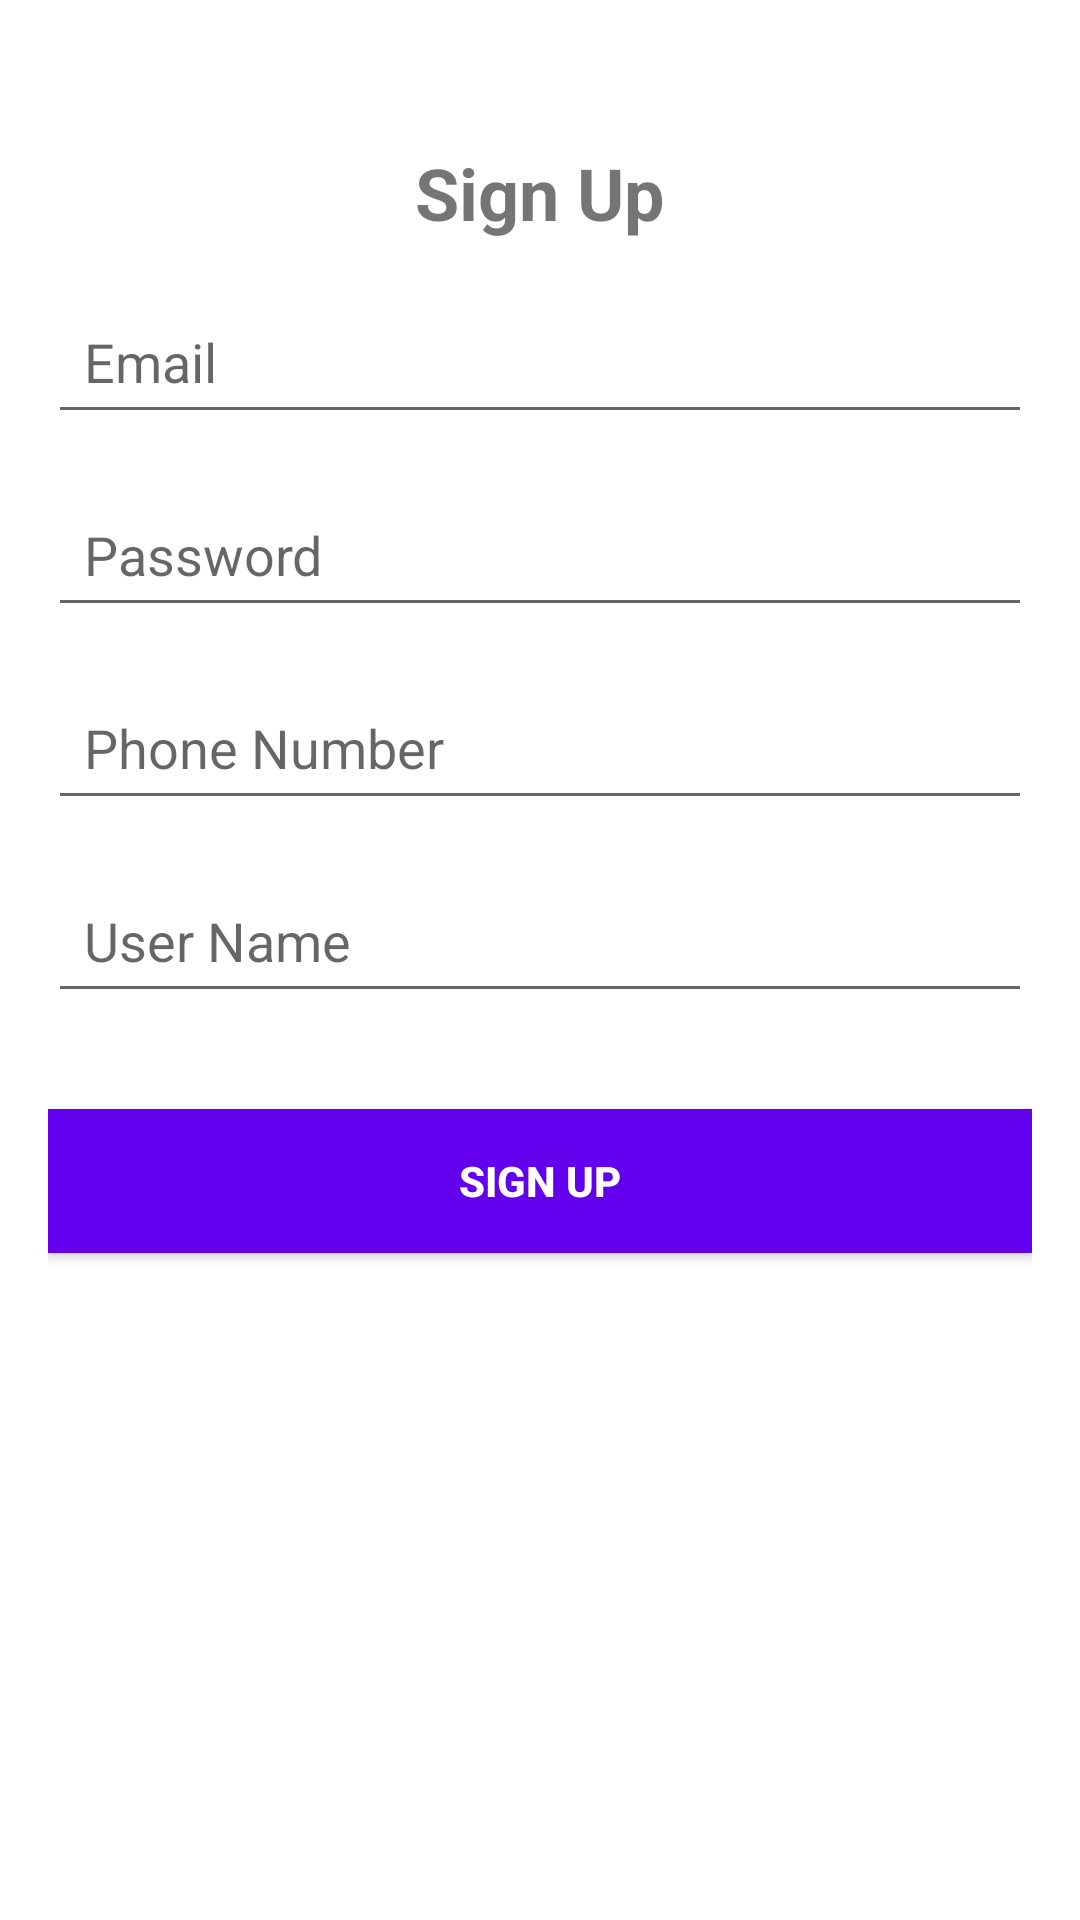

Here is an Android app screen rendered from its layout file. Give the layout XML and the strings, colors and styles it references.
<!-- AndroidManifest.xml: application theme Theme.MyChat -->
<!-- res/layout/activity_signup.xml -->
<?xml version="1.0" encoding="utf-8"?>
<androidx.constraintlayout.widget.ConstraintLayout xmlns:android="http://schemas.android.com/apk/res/android"
    xmlns:app="http://schemas.android.com/apk/res-auto"
    xmlns:tools="http://schemas.android.com/tools"
    android:layout_width="match_parent"
    android:layout_height="match_parent"
    android:padding="16dp"
    tools:context=".SignUp">

    <TextView
        android:id="@+id/textViewTitle"
        android:layout_width="wrap_content"
        android:layout_height="wrap_content"
        android:text="Sign Up"
        android:textSize="24sp"
        android:textStyle="bold"
        app:layout_constraintTop_toTopOf="parent"
        app:layout_constraintStart_toStartOf="parent"
        app:layout_constraintEnd_toEndOf="parent"
        android:layout_marginTop="32dp"
        app:layout_constraintBottom_toTopOf="@+id/editTextEmail"/>

    <EditText
        android:id="@+id/editTextEmail"
        android:layout_width="0dp"
        android:layout_height="wrap_content"
        android:hint="Email"
        android:padding="12dp"
        app:layout_constraintTop_toBottomOf="@id/textViewTitle"
        app:layout_constraintStart_toStartOf="parent"
        app:layout_constraintEnd_toEndOf="parent"
        android:layout_marginTop="16dp"/>

    <EditText
        android:id="@+id/editTextPassword"
        android:layout_width="0dp"
        android:layout_height="wrap_content"
        android:hint="Password"
        android:inputType="textPassword"
        android:padding="12dp"
        app:layout_constraintTop_toBottomOf="@id/editTextEmail"
        app:layout_constraintStart_toStartOf="parent"
        app:layout_constraintEnd_toEndOf="parent"
        android:layout_marginTop="16dp"/>

    <EditText
        android:id="@+id/editTextPhoneNumber"
        android:layout_width="0dp"
        android:layout_height="wrap_content"
        android:hint="Phone Number"
        android:padding="12dp"
        app:layout_constraintTop_toBottomOf="@id/editTextPassword"
        app:layout_constraintStart_toStartOf="parent"
        app:layout_constraintEnd_toEndOf="parent"
        android:layout_marginTop="16dp"/>

    <EditText
        android:id="@+id/editTextUserName"
        android:layout_width="0dp"
        android:layout_height="wrap_content"
        android:hint="User Name"
        android:padding="12dp"
        app:layout_constraintTop_toBottomOf="@id/editTextPhoneNumber"
        app:layout_constraintStart_toStartOf="parent"
        app:layout_constraintEnd_toEndOf="parent"
        android:layout_marginTop="16dp"/>

    <Button
        android:id="@+id/buttonSignUp"
        android:layout_width="0dp"
        android:layout_height="wrap_content"
        android:text="Sign Up"
        android:textStyle="bold"
        android:background="@color/design_default_color_primary"
        android:textColor="@android:color/white"
        android:padding="12dp"
        app:layout_constraintTop_toBottomOf="@id/editTextUserName"
        app:layout_constraintStart_toStartOf="parent"
        app:layout_constraintEnd_toEndOf="parent"
        android:layout_marginTop="32dp"/>

</androidx.constraintlayout.widget.ConstraintLayout>
<!-- resources referenced by this layout -->
<resources>
  <style name="Theme.MyChat" parent="Theme.MaterialComponents.DayNight.DarkActionBar">
          
          <item name="colorPrimary">@color/teal_700</item>
          <item name="colorPrimaryVariant">@color/teal_700</item>
          <item name="colorOnPrimary">@color/white</item>
          
          <item name="colorSecondary">@color/teal_200</item>
          <item name="colorSecondaryVariant">@color/teal_700</item>
          <item name="colorOnSecondary">@color/black</item>
          
          <item name="android:statusBarColor" tools:targetApi="l">?attr/colorPrimaryVariant</item>
          
      </style>
  <color name="teal_700">#1679AB</color>
  <color name="white">#FFFFFFFF</color>
  <color name="teal_200">#80CBC4</color>
  <color name="black">#FF000000</color>
</resources>
